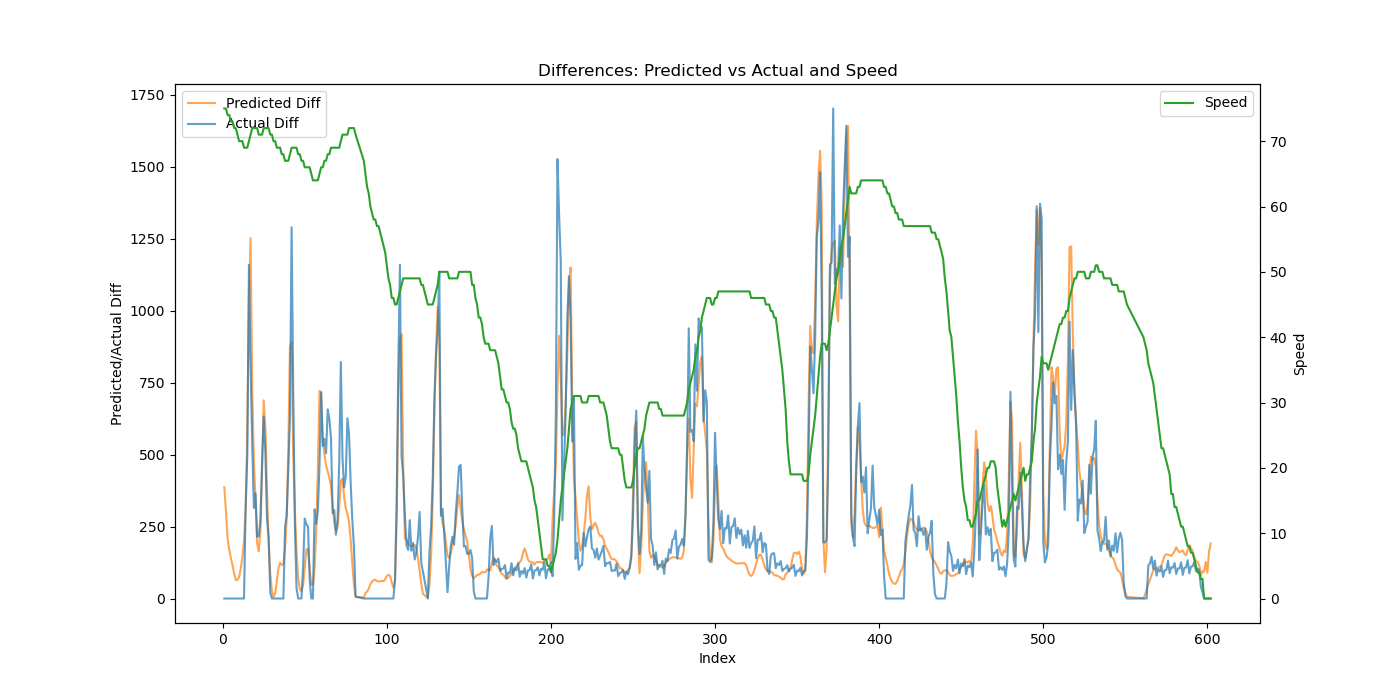

Values plotted in this chart, from the file beside it:
Speed, Actual, Predicted, Predicted_Diff, Actual_Diff
75, 0.0, 635.5, 386.5, 0.0
75, 0.0, 939, 303.5, 0.0
74, 0.0, 1147, 207.5, 0.0
74, 0.0, 1317, 170.6, 0.0
73, 0.0, 1457, 139.4, 0.0
73, 0.0, 1572, 115.8, 0.0
72, 0.0, 1659, 86.56, 0.0
72, 0.0, 1724, 64.54, 0.0
71, 0.0, 1788, 64.43, 0.0
70, 0.0, 1863, 74.89, 0.0
70, 0.0, 1967, 103.7, 0.0
70, 0.0, 2108, 141.5, 0.0
69, 0.0, 2308, 200.2, 0.0
69, 312.9, 2628, 319.8, 312.9
69, 808.6, 3208, 580.3, 495.8
70, 1968, 4254, 1045, 1159
71, 2777, 5506, 1252, 809.2
72, 3316, 6229, 723.6, 538.8
72, 3631, 6714, 484.6, 314.9
72, 3996, 7057, 343.4, 365.4
72, 4211, 7248, 190.4, 214.4
71, 4428, 7411, 163.9, 217.5
71, 4699, 7650, 238.7, 271.2
71, 5175, 8092, 441.6, 475.5
72, 5808, 8781, 688.8, 632.9
72, 6319, 9375, 594.8, 511.1
72, 6596, 9751, 376, 277.2
72, 6808, 9948, 196.8, 211.5
71, 6828, 10034, 85.95, 20.62
71, 6828, 10061, 26.82, 0.0
70, 6828, 10066, 5.408, 0.0
70, 6828, 10086, 19.38, 0.0
69, 6828, 10148, 62.25, 0.0
69, 6828, 10254, 105.9, 0.0
69, 6828, 10378, 124, 0.0
68, 6828, 10494, 116, 0.0
68, 6828, 10614, 120, 0.0
67, 7076, 10785, 170.8, 247.6
67, 7366, 11066, 281.6, 289.9
67, 7816, 11588, 521.5, 450.2
68, 8448, 12464, 875.7, 632.6
69, 9738, 13354, 890.4, 1290
69, 10457, 13851, 496.6, 718.6
69, 10714, 14158, 307.1, 256.8
69, 10750, 14319, 160.9, 35.75
68, 10750, 14390, 71.31, 0.0
68, 10750, 14423, 32.83, 0.0
67, 10750, 14448, 24.78, 0.0
67, 10859, 14494, 46.33, 109.1
66, 11137, 14600, 105.8, 277.8
66, 11396, 14769, 169.6, 258.9
66, 11644, 14942, 172.8, 248.9
66, 11712, 15044, 101.8, 67.56
65, 11712, 15092, 47.93, 0.0
64, 11712, 15139, 47.62, 0.0
64, 12022, 15246, 106.3, 309.7
64, 12281, 15484, 237.9, 259.4
64, 12586, 15936, 451.9, 304.7
65, 13047, 16657, 721.3, 461.8
66, 13764, 17374, 716.8, 716.9
... 527 more rows
